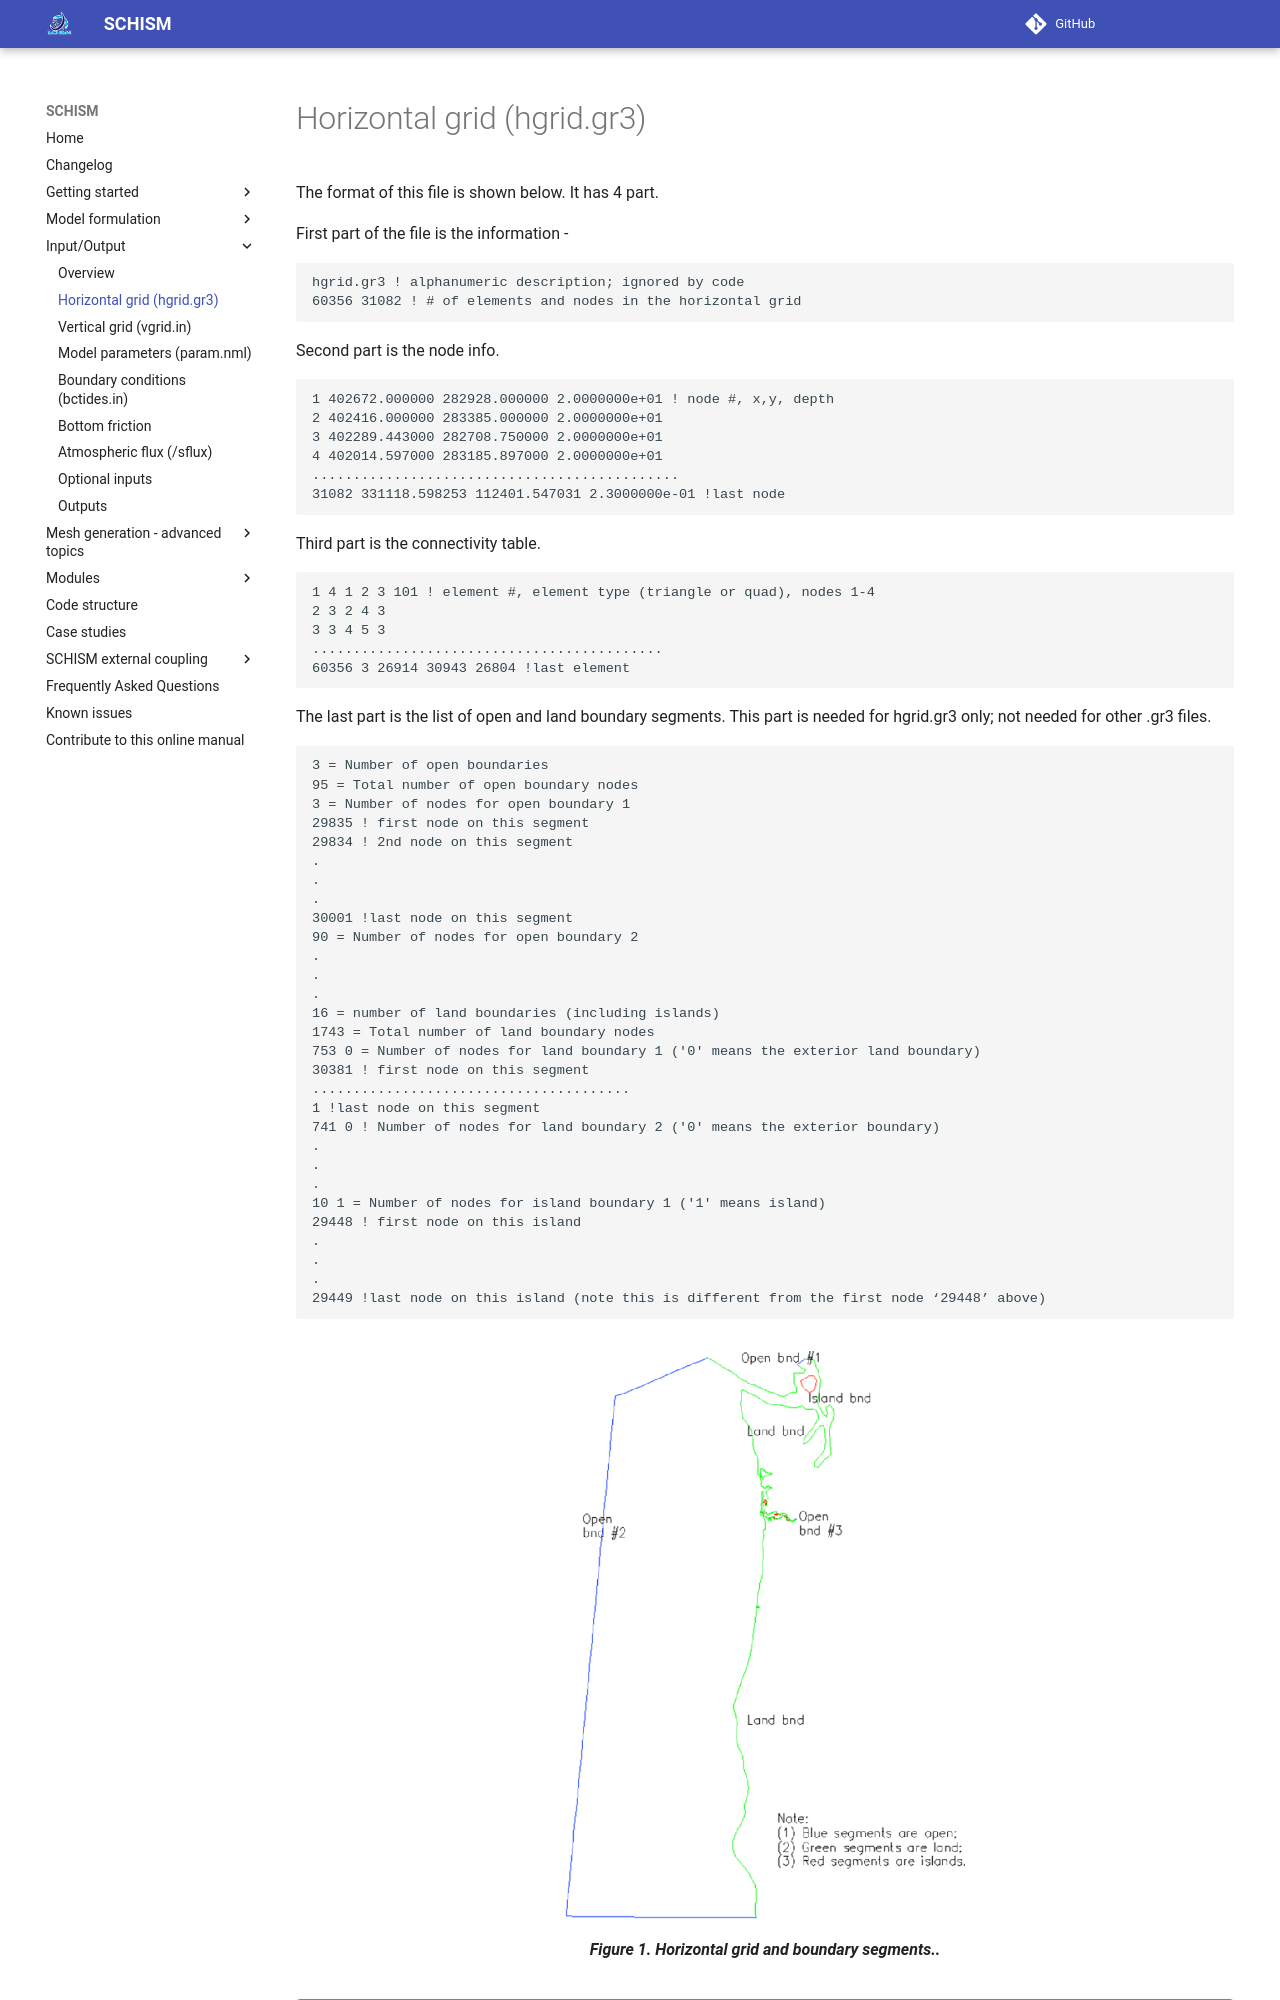

repository: schism-dev/schism · page: master/input-output/hgrid.html · generator: mkdocs

The format of this file is shown below. It has 4 part.

First part of the file is the information - 
```
hgrid.gr3 ! alphanumeric description; ignored by code
60356 31082 ! # of elements and nodes in the horizontal grid
```

Second part is the node info.
```
1 402672.000000 282928.000000 2.0000000e+01 ! node #, x,y, depth
2 402416.000000 283385.000000 2.0000000e+01
3 402289.443000 282708.750000 2.0000000e+01
4 402014.597000 283185.897000 2.0000000e+01
.............................................
31082 331118.598253 112401.547031 2.3000000e-01 !last node
```

Third part is the connectivity table.
```
1 4 1 2 3 101 ! element #, element type (triangle or quad), nodes 1-4
2 3 2 4 3
3 3 4 5 3
...........................................
60356 3 26914 30943 26804 !last element
```

The last part is the list of open and land boundary segments. This part is needed for hgrid.gr3 only; not needed
for other .gr3 files.

```
3 = Number of open boundaries
95 = Total number of open boundary nodes
3 = Number of nodes for open boundary 1
29835 ! first node on this segment
29834 ! 2nd node on this segment
.
.
.
30001 !last node on this segment
90 = Number of nodes for open boundary 2
.
.
.
16 = number of land boundaries (including islands)
1743 = Total number of land boundary nodes
753 0 = Number of nodes for land boundary 1 ('0' means the exterior land boundary)
30381 ! first node on this segment
.......................................
1 !last node on this segment
741 0 ! Number of nodes for land boundary 2 ('0' means the exterior boundary)
.
.
.
10 1 = Number of nodes for island boundary 1 ('1' means island)
29448 ! first node on this island
.
.
.
29449 !last node on this island (note this is different from the first node ‘29448’ above)
```

<figure markdown>
![Horizontal grid and boundary segments.](../assets/hgrid-bnd.png){width=400}
<figcaption>Horizontal grid and boundary segments..</figcaption>
</figure>
